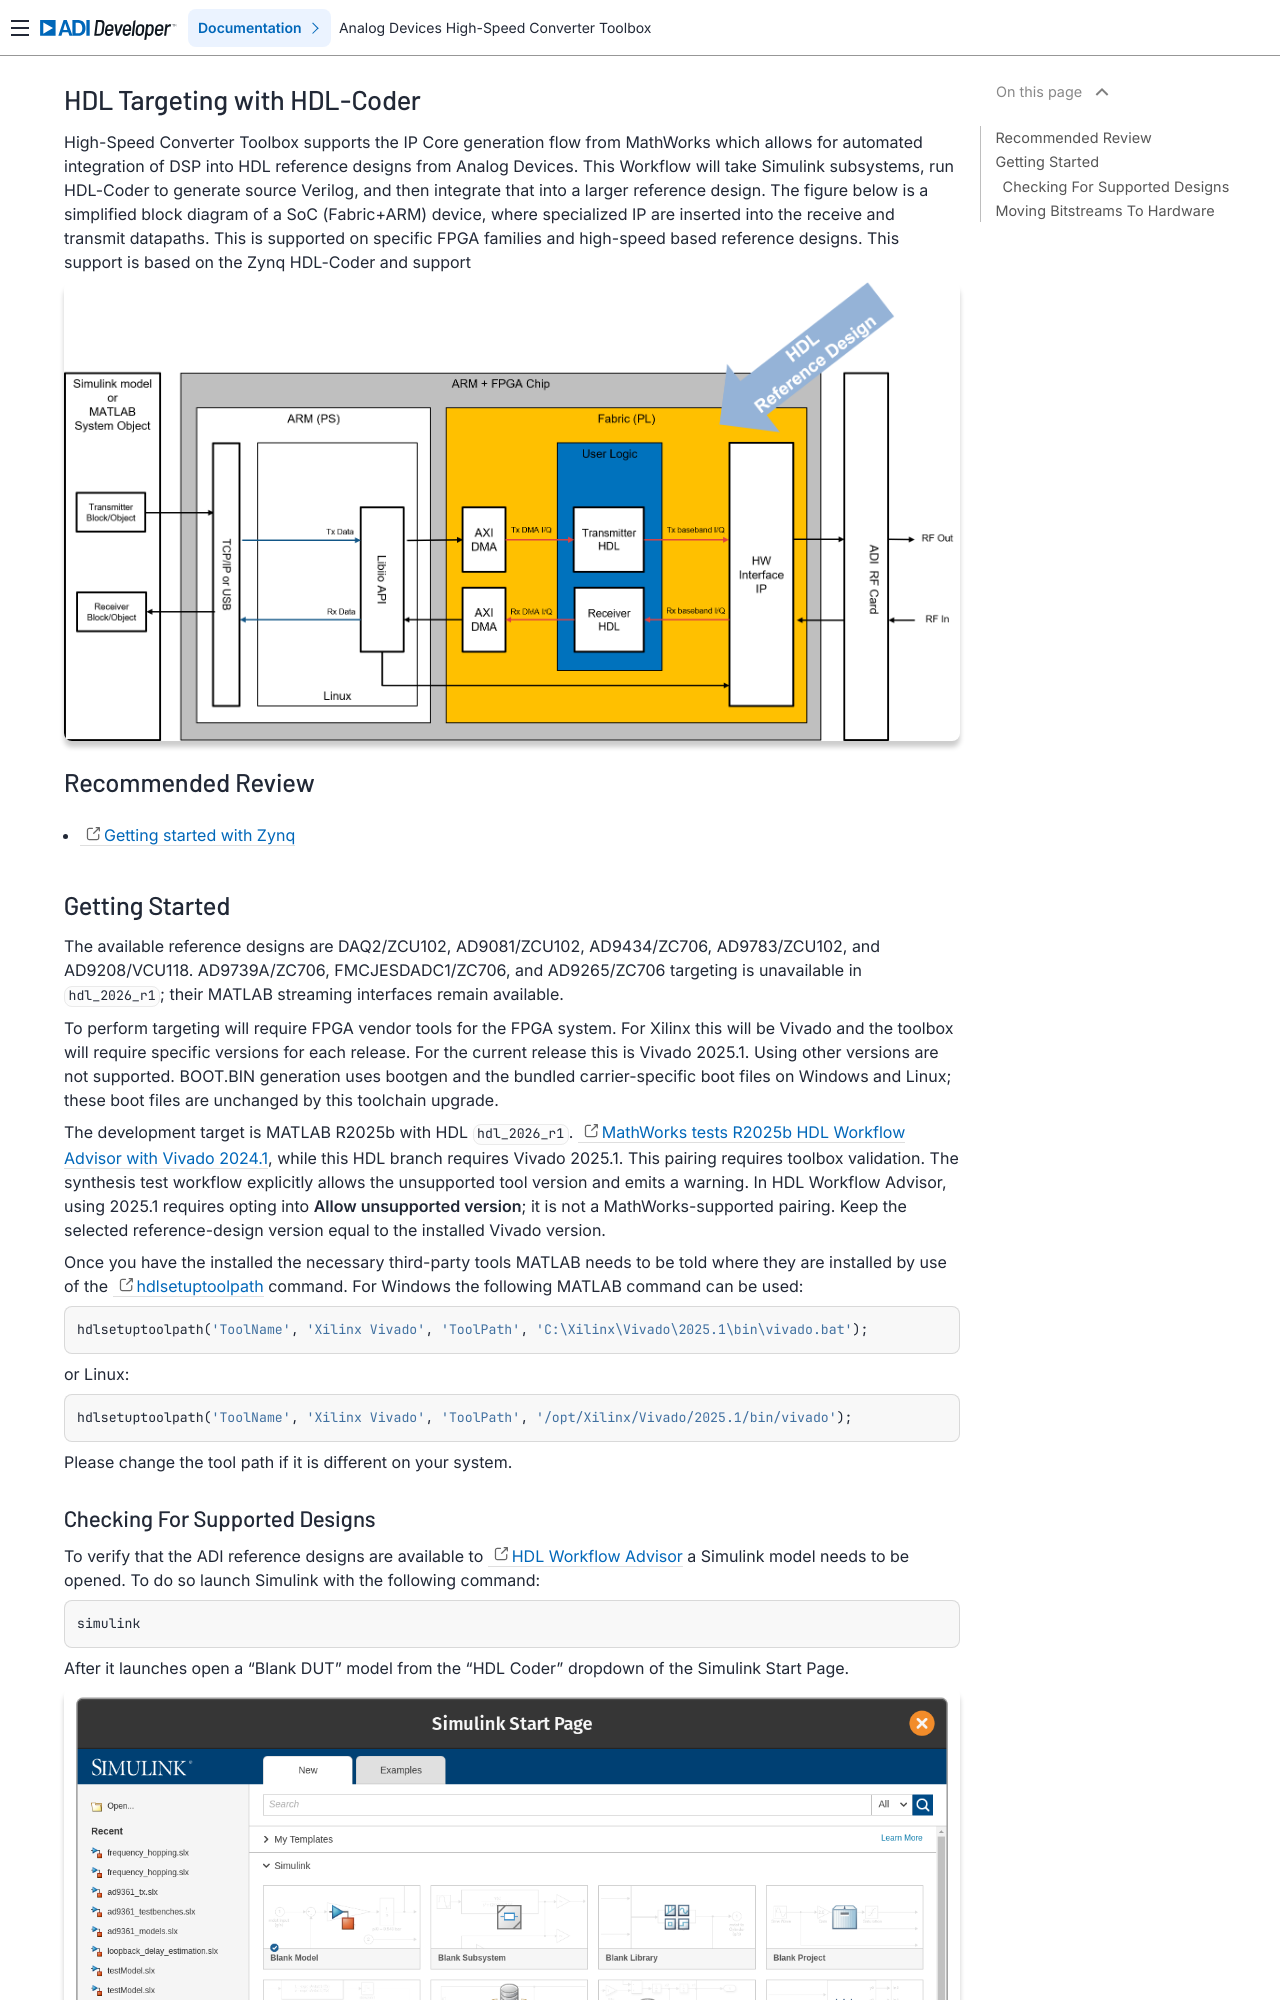

repository: analogdevicesinc/HighSpeedConverterToolbox · page: master/targeting.html · generator: sphinx


# HDL Targeting with HDL-Coder

High-Speed Converter Toolbox supports the IP Core generation flow from MathWorks which allows for automated integration of DSP into HDL reference designs from Analog Devices. This workflow will take Simulink subsystems, run HDL-Coder to generate source Verilog, and then integrate that into a larger reference design. The figure below is a simplified block diagram of a SoC (Fabric+ARM) device, where specialized IP are inserted into the receive and transmit datapaths. This is supported on specific FPGA families and high-speed based reference designs. This support is based on the Zynq HDL-Coder and support

<img src="../assets/MATLAB_HDL_Ref_Design.png">

## Recommended Review

- [Getting started with Zynq](https://www.mathworks.com/support/search.html/videos/getting-started-with-zynq-80338.html?fq%5B%5D=asset_type_name:video&fq%5B%5D=category:hdlcoder/index&page=1)
